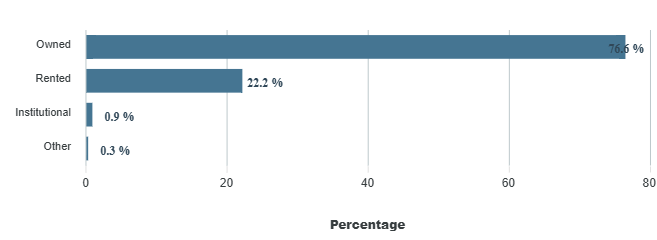

Data behind this chart, as committed beside it:
category, series-0
Owned, 76.6
Rented, 22.2
Institutional, 0.9
Other, 0.3
